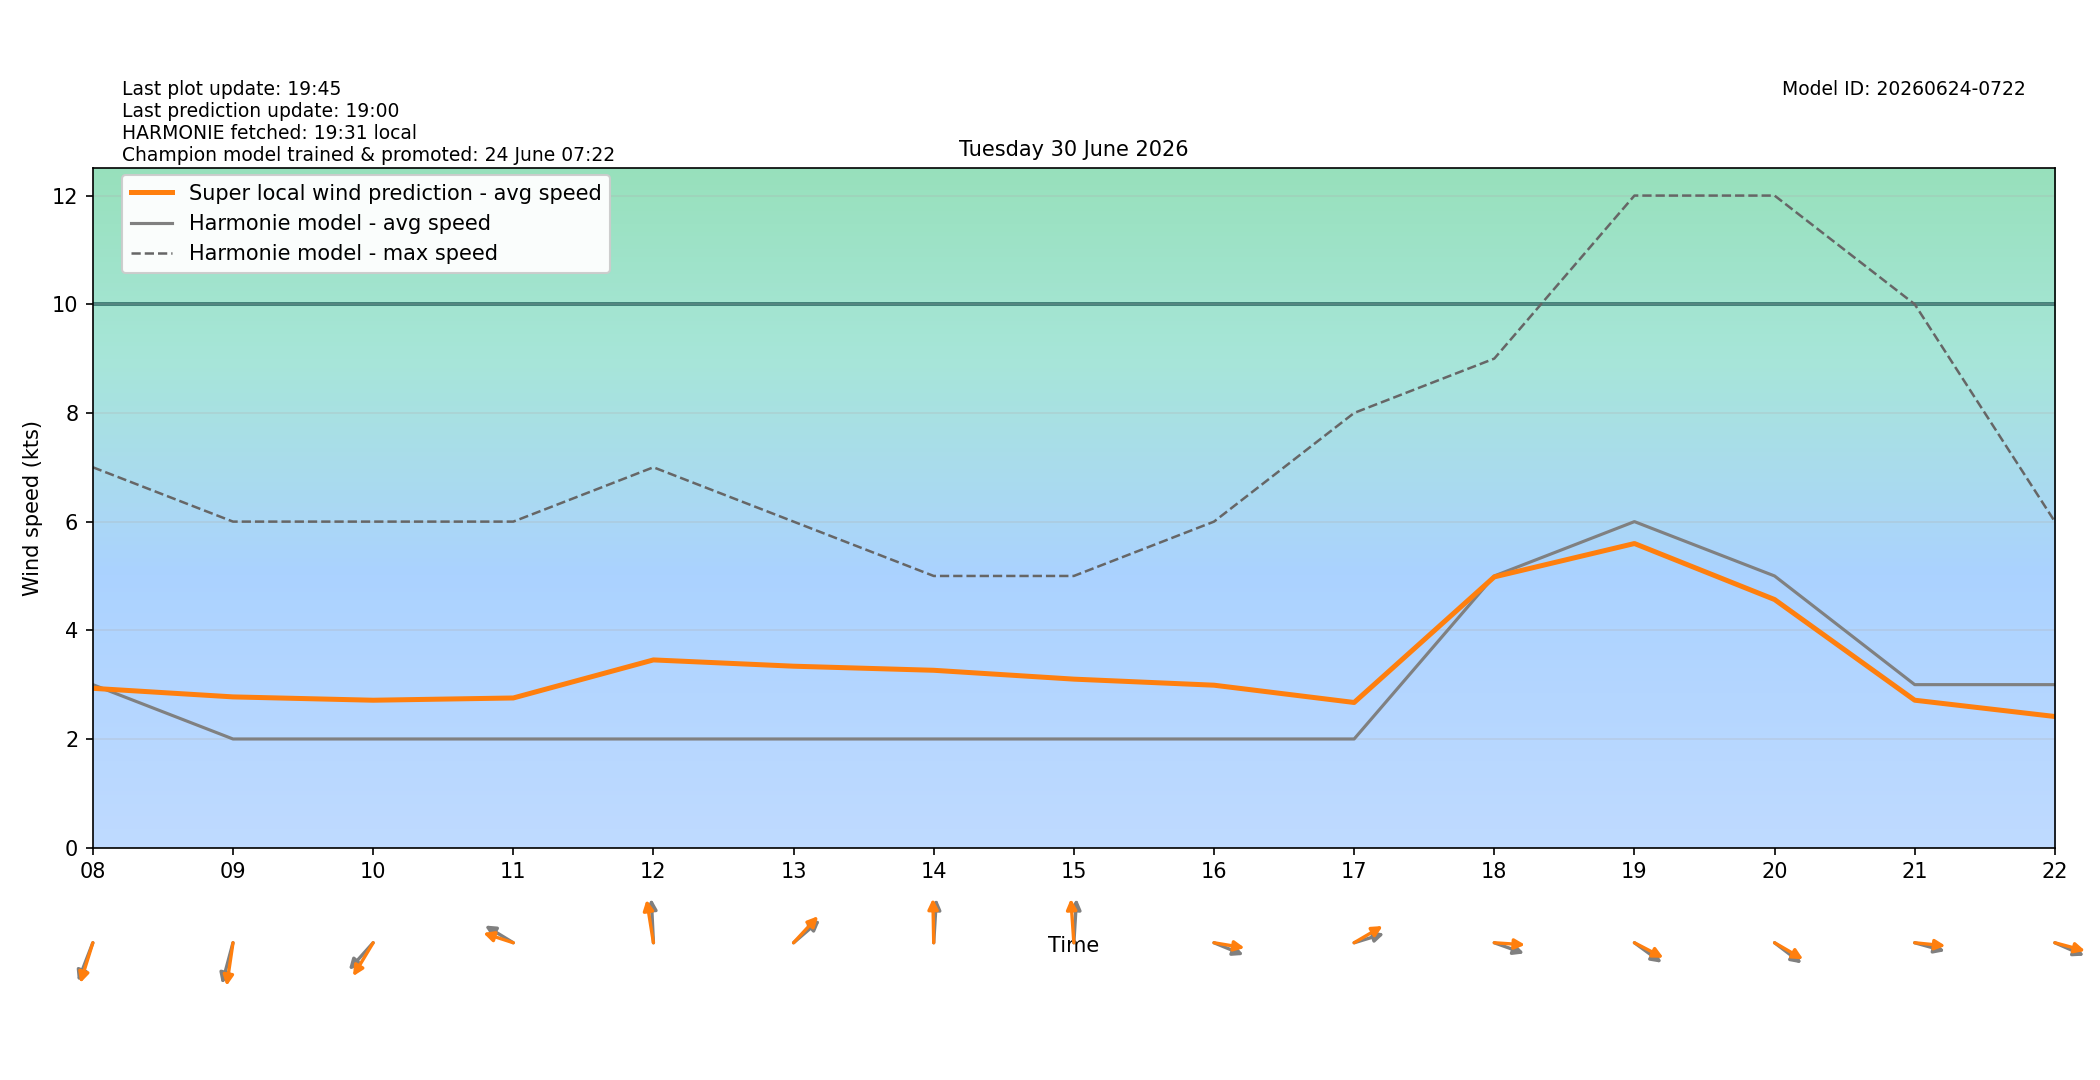

The table this chart was drawn from, first rows:
target_time_utc, target_time_local, hour_utc, hour_local, forecast_wind_speed, forecast_wind_min, forecast_wind_max, lstm_pred_wind_speed, delta_speed_lstm_minus_forecast, forecast_wind_dir_deg, lstm_pred_wind_dir_deg, delta_dir_lstm_minus_forecast
2026-06-29T22:00:00Z, 2026-06-30T00:00:00+0200, 22, 00, 4.0, 4.0, 8.0, 2.589, -1.411, 24.0, 28.35, 4.353
2026-06-29T23:00:00Z, 2026-06-30T01:00:00+0200, 23, 01, 4.0, 4.0, 6.0, 2.368, -1.632, 25.0, 24.04, -0.9582
2026-06-30T00:00:00Z, 2026-06-30T02:00:00+0200, 00, 02, 3.0, 3.0, 5.0, 2.054, -0.9459, 18.0, 17.64, -0.359
2026-06-30T01:00:00Z, 2026-06-30T03:00:00+0200, 01, 03, 3.0, 3.0, 4.0, 2.489, -0.5111, 341.0, 340.1, -0.8622
2026-06-30T02:00:00Z, 2026-06-30T04:00:00+0200, 02, 04, 3.0, 3.0, 4.0, 2.576, -0.4242, 345.0, 343.7, -1.323
2026-06-30T03:00:00Z, 2026-06-30T05:00:00+0200, 03, 05, 3.0, 3.0, 5.0, 2.399, -0.6007, 12.0, 5.302, -6.698
2026-06-30T04:00:00Z, 2026-06-30T06:00:00+0200, 04, 06, 3.0, 3.0, 5.0, 2.324, -0.6757, 28.0, 22.58, -5.419
2026-06-30T05:00:00Z, 2026-06-30T07:00:00+0200, 05, 07, 4.0, 4.0, 7.0, 2.783, -1.217, 41.0, 36.22, -4.783
2026-06-30T06:00:00Z, 2026-06-30T08:00:00+0200, 06, 08, 3.0, 3.0, 7.0, 2.932, -0.06763, 29.0, 24.09, -4.914
2026-06-30T07:00:00Z, 2026-06-30T09:00:00+0200, 07, 09, 2.0, 2.0, 6.0, 2.774, 0.7745, 21.0, 11.93, -9.067
2026-06-30T08:00:00Z, 2026-06-30T10:00:00+0200, 08, 10, 2.0, 2.0, 6.0, 2.713, 0.7132, 52.0, 40.69, -11.31
2026-06-30T09:00:00Z, 2026-06-30T11:00:00+0200, 09, 11, 2.0, 2.0, 6.0, 2.755, 0.7545, 113.0, 102.8, -10.17
2026-06-30T10:00:00Z, 2026-06-30T12:00:00+0200, 10, 12, 2.0, 2.0, 7.0, 3.455, 1.455, 176.0, 167.2, -8.799
2026-06-30T11:00:00Z, 2026-06-30T13:00:00+0200, 11, 13, 2.0, 2.0, 6.0, 3.339, 1.339, 239.0, 232.9, -6.067
2026-06-30T12:00:00Z, 2026-06-30T14:00:00+0200, 12, 14, 2.0, 2.0, 5.0, 3.264, 1.264, 185.0, 178.5, -6.547
2026-06-30T13:00:00Z, 2026-06-30T15:00:00+0200, 13, 15, 2.0, 2.0, 5.0, 3.101, 1.101, 185.0, 174.4, -10.64
2026-06-30T14:00:00Z, 2026-06-30T16:00:00+0200, 14, 16, 2.0, 2.0, 6.0, 2.99, 0.9897, 286.0, 276.7, -9.344
2026-06-30T15:00:00Z, 2026-06-30T17:00:00+0200, 15, 17, 2.0, 2.0, 8.0, 2.672, 0.6715, 258.0, 247.7, -10.3
2026-06-30T16:00:00Z, 2026-06-30T18:00:00+0200, 16, 18, 5.0, 5.0, 9.0, 4.983, -0.01706, 284.0, 272.7, -11.3
2026-06-30T17:00:00Z, 2026-06-30T19:00:00+0200, 17, 19, 6.0, 6.0, 12.0, 5.597, -0.403, 297.0, 289.9, -7.097
2026-06-30T18:00:00Z, 2026-06-30T20:00:00+0200, 18, 20, 5.0, 5.0, 12.0, 4.566, -0.4337, 298.0, 292, -6.026
2026-06-30T19:00:00Z, 2026-06-30T21:00:00+0200, 19, 21, 3.0, 3.0, 10.0, 2.714, -0.2865, 281.0, 274, -6.983
2026-06-30T20:00:00Z, 2026-06-30T22:00:00+0200, 20, 22, 3.0, 3.0, 6.0, 2.414, -0.5865, 287.0, 280.6, -6.408
2026-06-30T21:00:00Z, 2026-06-30T23:00:00+0200, 21, 23, 2.0, 2.0, 4.0, 1.853, -0.1466, 324.0, 317.5, -6.54
